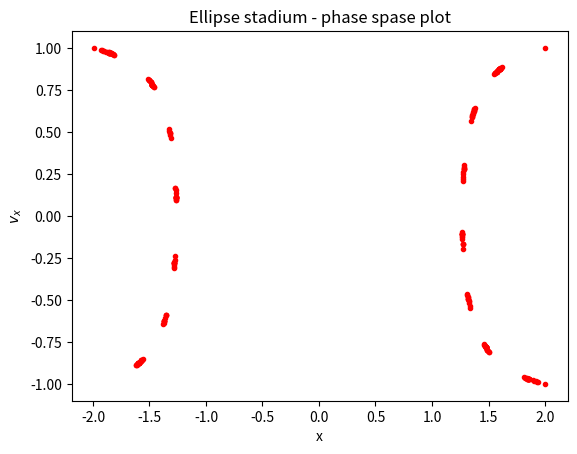

This chart was generated by the following Python code:
# -*- coding: utf-8 -*-
"""
Created on Sun Nov 20 21:36:58 2016

@author: 赵晓胜
"""

import matplotlib.pyplot as plt
import numpy as np
class billiard_ellipse:### x^2/3+y^2/2 = 1
    def __init__(self,x_0,y_0,vx_0,vy_0,N,dt):
        self.x_0 = x_0
        self.y_0 = y_0
        self.vx_0 = vx_0
        self.vy_0 = vy_0
        self.N = N
        self.dt = dt
  
    def motion_calculate(self):
        self.x = []
        self.y = []
        self.vx = []
        self.vy = []
        self.t = [0]
        self.x.append(self.x_0)
        self.y.append(self.y_0)
        self.vx.append(self.vx_0)
        self.vy.append(self.vy_0)
        for i in range(1,self.N):
            self.x.append(self.x[i - 1] + self.vx[i - 1]*self.dt)
            self.y.append(self.y[i - 1] + self.vy[i - 1]*self.dt)
            self.vx.append(self.vx[i - 1])
            self.vy.append(self.vy[i - 1])
            if (self.x[i]**2/4+self.y[i]**2/3 > 1.0):
                self.x[i],self.y[i] = self.correct('x**2/4+y**2/3 < 1.0',self.x[i - 1], self.y[i - 1], self.vx[i - 1], self.vy[i - 1])
                self.vx[i],self.vy[i] = self.reflect((3./4)*self.x[i],self.y[i],self.vx[i - 1], self.vy[i - 1])
            self.t.append(self.t[i - 1] + self.dt)
        return self.x, self.y       
     
    def plot(self):
        plt.figure(figsize = (8,6))
        plt.xlim(-2,2)
        plt.ylim(-1.5,1.5)
        plt.xlabel('x')
        plt.ylabel('y')
        self.plot_boundary()
        plt.plot(self.x,self.y)
        plt.savefig('chapter3_3.31.png',dpi = 144)
        plt.show()
    def correct(self,condition,x,y,vx,vy):
        vx_c = vx/100.0
        vy_c = vy/100.0
        while eval(condition):
            x = x + vx_c*self.dt
            y = y + vy_c*self.dt
        return x-vx_c*self.dt,y-vy_c*self.dt  
    def reflect(self,x,y,vx,vy):
        module = np.sqrt(x**2+y**2)  ### normalization
        x = x/module
        y = y/module
        v = np.sqrt(vx**2+vy**2)
        cos1 = (vx*x+vy*y)/v
        cos2 = (vx*y-vy*x)/v
        vt = -v*cos1
        vc = v*cos2 
        vx_n = vt*x+vc*y
        vy_n = vt*y-vc*x
        return vx_n,vy_n

    def phase_plot(self):
        
        record_x = []
        record_vx = []
        for i in range(len(self.x)):
            if (abs(self.y[i] - 0)<0.001):
                record_vx.append(self.vx[i])
                record_x.append(self.x[i])
        plt.xlabel('x')
        plt.ylabel(r'$v_x$')
        plt.plot(record_x,record_vx,'r.')
        plt.title('Ellipse stadium - phase spase plot')
        plt.show()

A1=billiard_ellipse(2,0,1,0.5,500000,0.01)
A1.motion_calculate()
A1.phase_plot()
